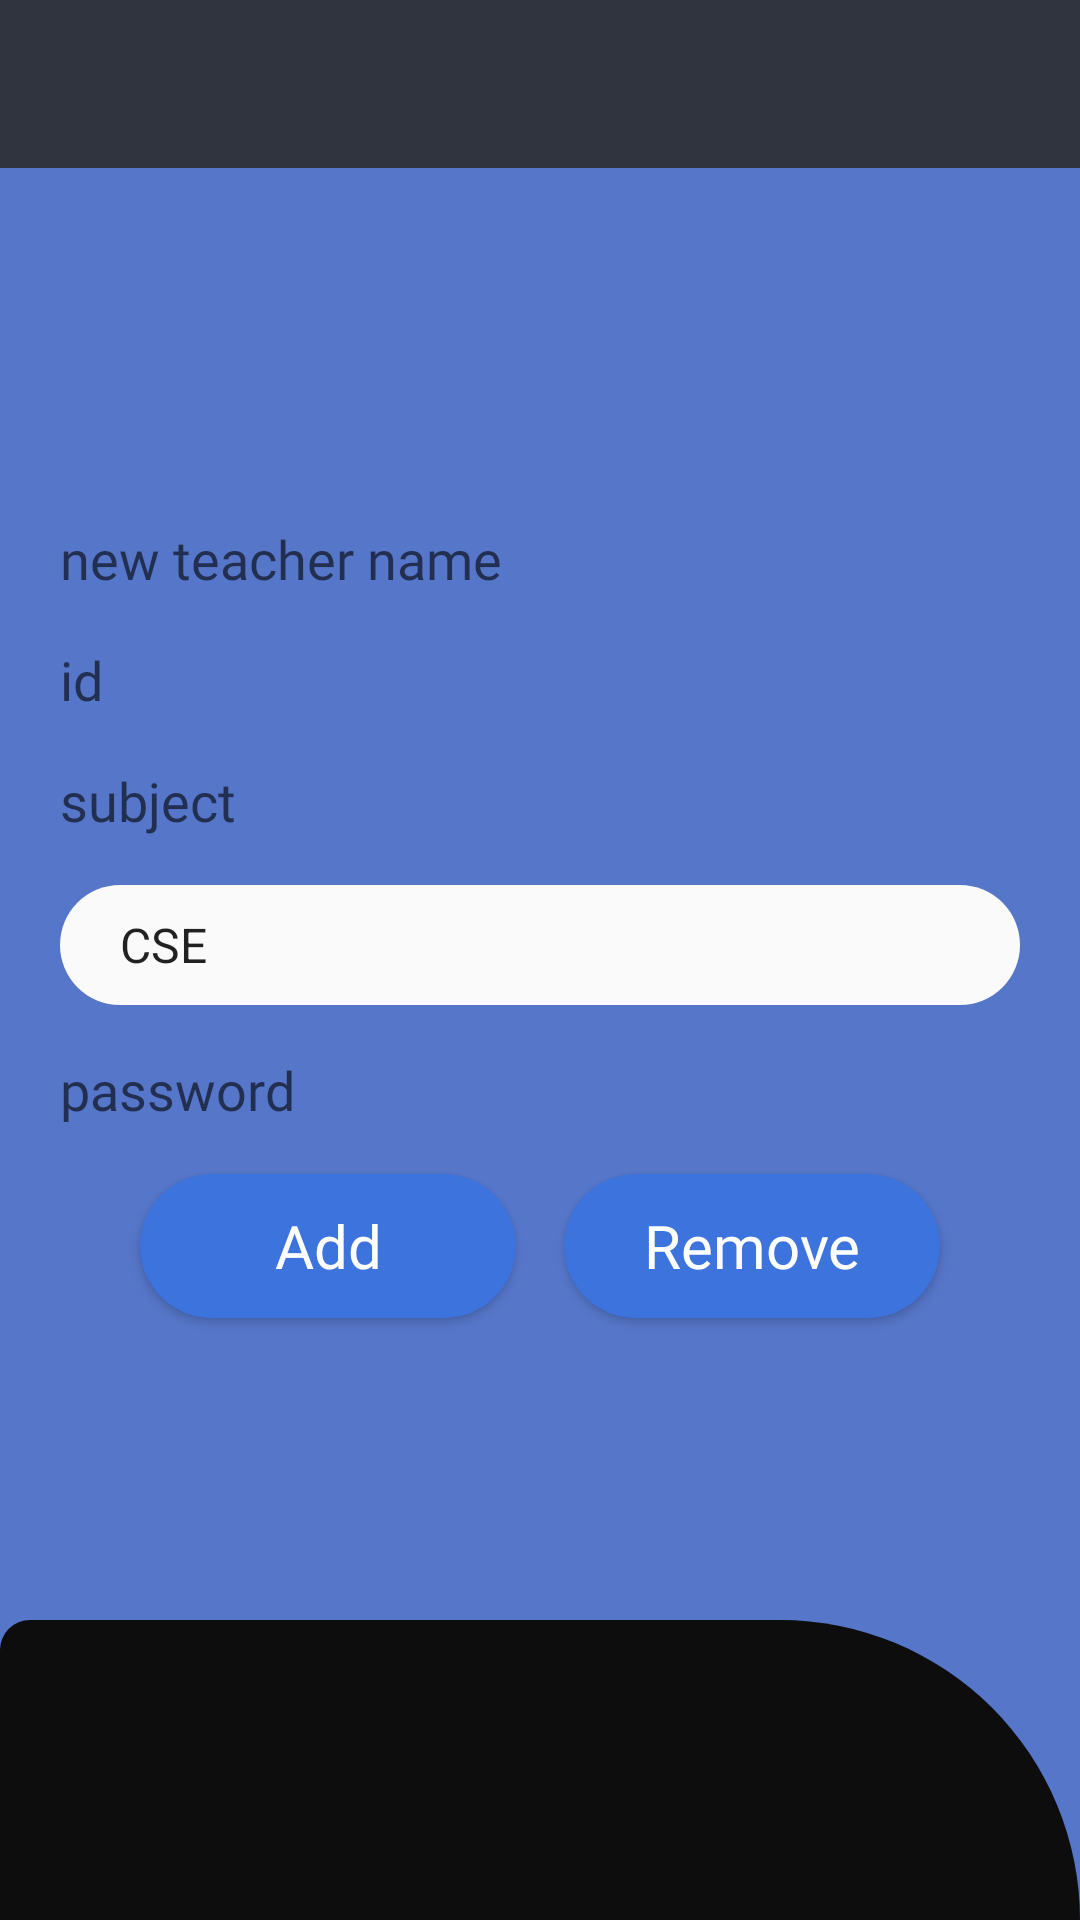

Layout XML and referenced resources for this Android screen:
<!-- AndroidManifest.xml: application theme AppTheme -->
<!-- res/layout/activity_addteacher.xml -->
<?xml version="1.0" encoding="utf-8"?>
<RelativeLayout xmlns:android="http://schemas.android.com/apk/res/android"
    xmlns:app="http://schemas.android.com/apk/res-auto"
    xmlns:tools="http://schemas.android.com/tools"
    android:layout_width="match_parent"
    android:layout_height="match_parent"
    android:orientation="vertical"
    tools:context=".addteacher"
    android:background="#5676c9">

    <include
        android:id="@+id/ftoolbar"
        layout="@layout/appbar"
        android:layout_width="match_parent"
        android:layout_height="wrap_content"
        tools:layout_editor_absoluteX="8dp"
        />
    <LinearLayout
        android:layout_width="match_parent"
        android:layout_height="wrap_content"
        android:layout_below="@+id/ftoolbar"
        android:orientation="vertical"
        android:padding="10dp"
        android:layout_marginTop="100dp"
        android:layout_marginRight="10dp"
        android:layout_marginLeft="10dp"
        android:background="#5676c9"
       >

    <EditText
        android:id="@+id/editText1"
        android:layout_width="match_parent"
        android:layout_height="wrap_content"
        android:layout_marginBottom="8dp"
        android:layout_marginTop="8dp"
        android:ems="10"
        android:textColor="#2B2727"
        android:fontFamily="@font/comfortaa"
        android:background="@drawable/inputs"
        android:hint="new teacher name"
        android:inputType="textPersonName"
        app:layout_constraintBottom_toBottomOf="parent"
        app:layout_constraintTop_toTopOf="parent"
        app:layout_constraintVertical_bias="0.055"
        tools:layout_editor_absoluteX="8dp" />

    <EditText
        android:id="@+id/editText3"
        android:textColor="#2B2727"
        android:background="@drawable/inputs"
        android:layout_width="match_parent"
        android:layout_height="wrap_content"
        android:fontFamily="@font/comfortaa"
        android:layout_marginBottom="8dp"
        android:layout_marginTop="8dp"
        android:ems="10"
        android:hint="id"
        android:inputType="textPersonName"
        app:layout_constraintBottom_toBottomOf="parent"
        app:layout_constraintTop_toTopOf="parent"
        app:layout_constraintVertical_bias="0.221"
        tools:layout_editor_absoluteX="8dp" />

    <EditText
        android:id="@+id/editText4"
        android:textColor="#2B2727"
        android:background="@drawable/inputs"
        android:layout_width="match_parent"
        android:layout_height="wrap_content"
        android:layout_marginBottom="8dp"
        android:layout_marginTop="8dp"
        android:fontFamily="@font/comfortaa"
        android:ems="10"
        android:hint="subject"
        android:inputType="textPersonName"
        app:layout_constraintBottom_toBottomOf="parent"
        app:layout_constraintTop_toTopOf="parent"
        app:layout_constraintVertical_bias="0.378"
        tools:layout_editor_absoluteX="8dp" />


    <Spinner
        android:id="@+id/spinner3"
        android:background="@drawable/spinner"
        android:layout_width="match_parent"
        android:layout_height="40dp"
        android:entries="@array/classes"
        tools:layout_editor_absoluteX="8dp"
        app:layout_constraintBottom_toBottomOf="parent"
        android:layout_marginBottom="8dp"
        app:layout_constraintTop_toTopOf="parent"
        android:layout_marginTop="8dp"
        app:layout_constraintVertical_bias="0.549" />

    <EditText
        android:id="@+id/editText5"
        android:fontFamily="@font/comfortaa"
        android:textColor="#2B2727"
        android:background="@drawable/inputs"
        android:layout_width="match_parent"
        android:layout_height="wrap_content"
        android:layout_marginBottom="8dp"
        android:layout_marginTop="8dp"
        android:ems="10"
        android:hint="password"
        android:inputType="textPassword"
        app:layout_constraintBottom_toBottomOf="parent"
        app:layout_constraintTop_toTopOf="parent"
        app:layout_constraintVertical_bias="0.701"
        tools:layout_editor_absoluteX="8dp" />


        <LinearLayout
            android:layout_width="match_parent"
            android:layout_height="wrap_content"
            android:orientation="horizontal"
            android:layout_gravity="center"
            android:gravity="center"
            android:weightSum="3">

        <Button
            android:id="@+id/button9"
            android:textColor="#fff"
            android:layout_width="wrap_content"
            android:layout_height="wrap_content"
            android:layout_marginBottom="8dp"
            android:layout_marginEnd="8dp"
            android:layout_marginLeft="8dp"
            android:fontFamily="@font/comfortaa"
            android:textSize="20sp"
            android:layout_marginRight="8dp"
            android:layout_marginStart="8dp"
            android:layout_marginTop="8dp"
            android:onClick="addTeacher"
            android:text="Add"
            android:textAllCaps="false"
            android:background="@drawable/button1"
            app:layout_constraintBottom_toBottomOf="parent"
            app:layout_constraintLeft_toLeftOf="parent"
            app:layout_constraintRight_toRightOf="parent"
            app:layout_constraintTop_toTopOf="parent"
            android:layout_weight="1"
            app:layout_constraintVertical_bias="0.863"
            app:layout_constraintHorizontal_bias="0.171" />
            <Button
                android:id="@+id/button10"
                android:textColor="#fff"
                android:layout_width="wrap_content"
                android:layout_height="wrap_content"
                android:layout_marginBottom="8dp"
                android:layout_marginLeft="8dp"
                android:layout_marginRight="8dp"
                android:textSize="20sp"
                android:fontFamily="@font/comfortaa"
                android:layout_marginTop="8dp"
                android:onClick="removeTeacher"
                android:layout_weight="1"
                android:text="Remove"
                android:textAllCaps="false"
                android:background="@drawable/button1"
                app:layout_constraintBottom_toBottomOf="parent"
                app:layout_constraintHorizontal_bias="0.832"
                app:layout_constraintLeft_toLeftOf="parent"
                app:layout_constraintRight_toRightOf="parent"
                app:layout_constraintTop_toTopOf="parent"
                app:layout_constraintVertical_bias="0.863" />
        </LinearLayout>
    </LinearLayout>
    <LinearLayout
        android:layout_width="match_parent"
        android:layout_height="100dp"
        android:layout_alignParentBottom="true"
        android:background="@drawable/rectangle1">

    </LinearLayout>
</RelativeLayout>
<!-- res/layout/appbar.xml (included above) -->
<?xml version="1.0" encoding="utf-8"?>
<Toolbar xmlns:android="http://schemas.android.com/apk/res/android"
    android:layout_width="match_parent"
    xmlns:app="http://schemas.android.com/apk/res-auto"
    android:background="#30343F"
    app:titleTextColor="@android:color/white"
    android:layout_height="60dp"
    app:subtitleTextColor="#fff">

</Toolbar>
<!-- resources referenced by this layout -->
<resources>
  <array name="classes">
  
          <item>CSE</item>
          <item>CHEM</item>
          <item>PROD</item>
          <item>MECH</item>
          <item>ECE</item>
  
      </array>
  <!-- drawable button1 (drawable) -->
  <?xml version="1.0" encoding="utf-8"?>
  <shape xmlns:android="http://schemas.android.com/apk/res/android"
  android:shape="rectangle">
  
  <solid android:color="#3D73DD"
      ></solid>
  
  
  <corners android:radius="30dp"/>
  <stroke android:color="#F3EDED"/>
  
  </shape>
  <!-- drawable rectangle1 (drawable) -->
  <?xml version="1.0" encoding="utf-8"?>
  <shape xmlns:android="http://schemas.android.com/apk/res/android" android:shape="rectangle">
      <solid android:color="#0E0D0D"/>
      <corners android:topRightRadius="200dp" android:topLeftRadius="20dp"/>
  </shape>
  <!-- drawable spinner (drawable) -->
  <?xml version="1.0" encoding="utf-8"?>
  <shape xmlns:android="http://schemas.android.com/apk/res/android"
      android:shape="rectangle">
      <solid android:color="#fafafa"/>
      <corners android:radius="30dp"/>
      <padding android:left="12dp" android:right="12dp"/>
  
  </shape>
  <style name="AppTheme" parent="Theme.AppCompat.Light.NoActionBar">
          
          <item name="colorPrimary">@color/colorPrimary</item>
          <item name="colorPrimaryDark">@color/colorPrimaryDark</item>
          <item name="colorAccent">@color/colorAccent</item>
          <item name="android:windowFullscreen">true</item>
      </style>
  <color name="colorPrimary">#ff5e62</color>
  <color name="colorPrimaryDark">#ff5e62</color>
  <color name="colorAccent">#ff5e62</color>
</resources>
